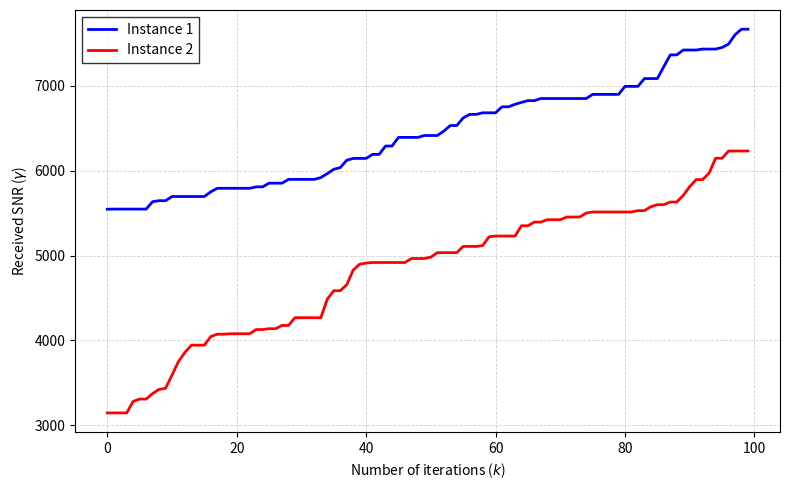

Write Python code to recreate this figure.
# =============================================================================
# IRS-Assisted Backscatter Wireless Communication Simulation
#
# This script reproduces part of the numerical results reported in Section 5
# of the manuscript. The system consists of a transmitter, a conventional
# backscatter tag (Tag 1), an IRS-assisted backscatter tag (Tag 2), and a
# receiver.
#
# The simulations follow the 3GPP Indoor Hotspot (InH) propagation setting
# considered in the manuscript, with a carrier frequency of 2.4 GHz.
# Unless otherwise stated, the main system parameters follow Table 2.
# Parameters that are varied for a particular experiment are defined
# separately in the corresponding section of this script.
#
# Random channel realizations are generated independently for Monte Carlo
# evaluation. The generated figures correspond to those reported in the
# revised manuscript.
# ============================================================================
# Static-channel SBF convergence - Fig. 4
#
# This script evaluates the convergence behavior of the Single-Bit Feedback
# (SBF) algorithm under static channel conditions.
#
# The IRS contains M = 128 elements. At each iteration, a random phase
# perturbation is applied and the receiver returns one feedback bit indicating
# whether the measured SNR has improved. A successful perturbation is retained;
# otherwise, the previous phase configuration is kept.
#
# The perturbation is drawn from
# U[-pi/20, pi/20].
#
# Two independent simulation instances are shown to illustrate the evolution
# of the received SNR from different initial phase configurations.
# -----------------------------------------------------------------------------

from pathlib import Path
import numpy as np
import matplotlib.pyplot as plt


SEED = 42
rng = np.random.default_rng(SEED)

# -----------------------------
# Manuscript / algorithm settings
# -----------------------------
M = 128
K = 100

x = 1.0
beta = 0.0
eta = 0.8

epsilon_low = -np.pi / 20.0
epsilon_high = np.pi / 20.0

# -----------------------------
# Latest indoor physical parameters
# -----------------------------
carrier_frequency_GHz = 2.4

ambient_source_power_dBm = 20.0
ambient_noise_power_dBm = -95.0

# Manuscript definition:
# rho is the average transmit SNR.
# Keep rho explicit in the simulation rather than deriving it
rho_dB = ambient_source_power_dBm - ambient_noise_power_dBm
rho = 10.0 ** (rho_dB / 10.0)

# Distances
source_to_receiver_distance_m = 20.0
source_to_conventional_tag_distance_m = 10.0
conventional_tag_to_receiver_distance_m = 10.0
source_to_irs_distance_m = 8.0
irs_to_receiver_distance_m = 12.0

# -----------------------------
# 3GPP TR 38.901 InH path loss
# -----------------------------
def indoor_los_path_loss_dB(distance_m, frequency_GHz):
    return (
        32.4
        + 17.3 * np.log10(distance_m)
        + 20.0 * np.log10(frequency_GHz)
    )

def indoor_nlos_path_loss_dB(distance_m, frequency_GHz):
    los = indoor_los_path_loss_dB(distance_m, frequency_GHz)
    nlos_candidate = (
        17.30
        + 38.3 * np.log10(distance_m)
        + 24.9 * np.log10(frequency_GHz)
    )
    return max(los, nlos_candidate)

# NLOS for source->receiver and conventional-tag links
source_to_receiver_PL_dB = indoor_nlos_path_loss_dB(
    source_to_receiver_distance_m,
    carrier_frequency_GHz
)

source_to_conventional_tag_PL_dB = indoor_nlos_path_loss_dB(
    source_to_conventional_tag_distance_m,
    carrier_frequency_GHz
)

conventional_tag_to_receiver_PL_dB = indoor_nlos_path_loss_dB(
    conventional_tag_to_receiver_distance_m,
    carrier_frequency_GHz
)

# LOS path-loss cases for IRS-associated links
source_to_irs_PL_dB = indoor_los_path_loss_dB(
    source_to_irs_distance_m,
    carrier_frequency_GHz
)

irs_to_receiver_PL_dB = indoor_los_path_loss_dB(
    irs_to_receiver_distance_m,
    carrier_frequency_GHz
)

# Existing manuscript Rayleigh variances
source_to_receiver_variance = 10.0 ** (-source_to_receiver_PL_dB / 10.0)
source_to_conventional_tag_variance = 10.0 ** (-source_to_conventional_tag_PL_dB / 10.0)
conventional_tag_to_receiver_variance = 10.0 ** (-conventional_tag_to_receiver_PL_dB / 10.0)
source_to_irs_variance = 10.0 ** (-source_to_irs_PL_dB / 10.0)
irs_to_receiver_variance = 10.0 ** (-irs_to_receiver_PL_dB / 10.0)

# -----------------------------
# CSCG / Rayleigh generators
# -----------------------------
def cn_scalar(variance):
    return np.sqrt(variance / 2.0) * (
        rng.standard_normal()
        + 1j * rng.standard_normal()
    )

def cn_vector(variance, size):
    return np.sqrt(variance / 2.0) * (
        rng.standard_normal(size)
        + 1j * rng.standard_normal(size)
    )

# -----------------------------
# ONE common static channel realization
# -----------------------------
source_to_receiver_channel = cn_scalar(
    source_to_receiver_variance
)

source_to_conventional_tag_channel = cn_scalar(
    source_to_conventional_tag_variance
)

conventional_tag_to_receiver_channel = cn_scalar(
    conventional_tag_to_receiver_variance
)

source_to_irs_channel = cn_vector(
    source_to_irs_variance,
    M
)

irs_to_receiver_channel = cn_vector(
    irs_to_receiver_variance,
    M
)

# Manuscript non-IRS component
C = (
    source_to_receiver_channel
    + source_to_conventional_tag_channel
    * x
    * np.exp(1j * beta)
    * conventional_tag_to_receiver_channel
)

# -----------------------------
# Static SBF
# -----------------------------
def simulate_static_sbf(initial_phases):
    phi_best = initial_phases.copy()

    irs_sum = np.sum(
        irs_to_receiver_channel
        * np.exp(1j * phi_best)
        * source_to_irs_channel
    )

    G = (
        C
        + eta * irs_sum * x
    )

    gamma_best = rho * np.abs(G) ** 2

    gamma_history = np.zeros(K)
    gamma_history[0] = gamma_best

    for k in range(1, K):
        epsilon = rng.uniform(
            epsilon_low,
            epsilon_high,
            M
        )

        phi_trial = phi_best + epsilon

        irs_sum_trial = np.sum(
            irs_to_receiver_channel
            * np.exp(1j * phi_trial)
            * source_to_irs_channel
        )

        G_trial = (
            C
            + eta * irs_sum_trial * x
        )

        gamma_trial = rho * np.abs(G_trial) ** 2

        if gamma_trial > gamma_best:
            phi_best = phi_trial
            gamma_best = gamma_trial

        gamma_history[k] = gamma_best

    return gamma_history

# Algorithm-1-consistent initialization
phi_initial_1 = rng.uniform(-np.pi, np.pi, M)
phi_initial_2 = rng.uniform(-np.pi, np.pi, M)

gamma_1 = simulate_static_sbf(phi_initial_1)
gamma_2 = simulate_static_sbf(phi_initial_2)

# -----------------------------
# Plot
# -----------------------------
fig, ax = plt.subplots(figsize=(8, 5))

# Original color convention requested by user
ax.plot(
    np.arange(K),
    gamma_1,
    color="blue",
    linewidth=2.0,
    label="Instance 1"
)

ax.plot(
    np.arange(K),
    gamma_2,
    color="red",
    linewidth=2.0,
    label="Instance 2"
)

ax.set_xlabel(r"Number of iterations ($k$)")
ax.set_ylabel(r"Received SNR ($\gamma$)")
ax.grid(True, linestyle="--", linewidth=0.6, alpha=0.6)

legend = ax.legend(
    frameon=True,
    fancybox=False,
    edgecolor="black"
)
legend.get_frame().set_facecolor("white")

fig.tight_layout()

# -----------------------------
# Portable output folder
# -----------------------------
output_dir = Path.cwd() / "figure3_latest_2p4GHz_indoor"
output_dir.mkdir(parents=True, exist_ok=True)

png_path = output_dir / "figure3_static_SBF_2p4GHz_indoor.png"

fig.savefig(
    png_path,
    dpi=600,
    bbox_inches="tight",
    facecolor="white"
)


print("=" * 70)
print("FIGURE 3 — LATEST 2.4 GHz INDOOR BASELINE")
print("=" * 70)
print(f"rho = {rho_dB:.2f} dB")
print(f"Source -> receiver path loss = {source_to_receiver_PL_dB:.3f} dB")
print(f"Source -> conventional tag path loss = {source_to_conventional_tag_PL_dB:.3f} dB")
print(f"Conventional tag -> receiver path loss = {conventional_tag_to_receiver_PL_dB:.3f} dB")
print(f"Source -> IRS path loss = {source_to_irs_PL_dB:.3f} dB")
print(f"IRS -> receiver path loss = {irs_to_receiver_PL_dB:.3f} dB")
print()
print(f"Instance 1: {gamma_1[0]:.6f} -> {gamma_1[-1]:.6f}")
print(f"Instance 2: {gamma_2[0]:.6f} -> {gamma_2[-1]:.6f}")
print()
print(f"PNG: {png_path}")
print("=" * 70)

plt.show()
